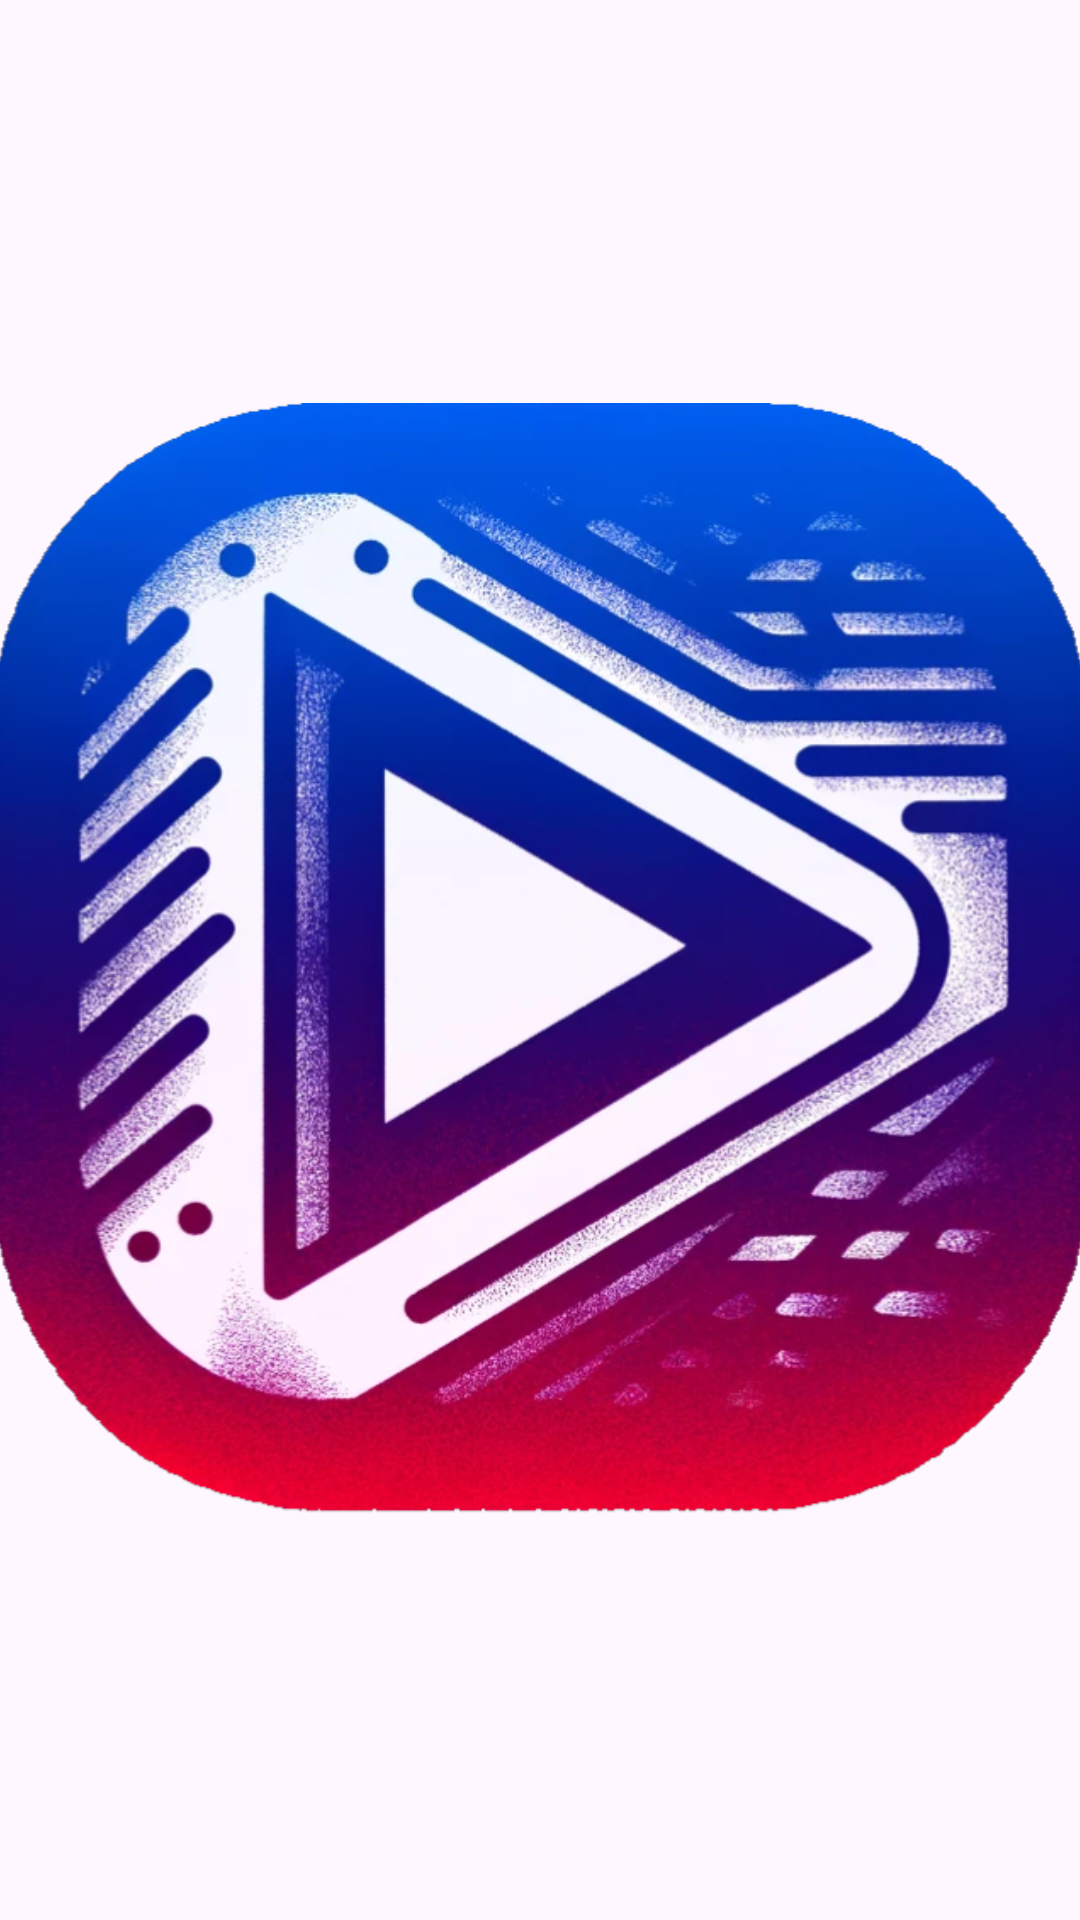

Here is an Android app screen rendered from its layout file. Give the layout XML and the strings, colors and styles it references.
<!-- AndroidManifest.xml: application theme Theme.PELISHD_Android -->
<!-- res/layout/activity_splash.xml -->
<?xml version="1.0" encoding="utf-8"?>
<androidx.constraintlayout.widget.ConstraintLayout xmlns:android="http://schemas.android.com/apk/res/android"
    xmlns:app="http://schemas.android.com/apk/res-auto"
    xmlns:tools="http://schemas.android.com/tools"
    android:id="@+id/main"
    android:layout_width="match_parent"
    android:layout_height="match_parent"
    tools:context=".SplashActivity">
    <ImageView
        android:id="@+id/imageView"
        android:layout_width="368dp"
        android:layout_height="482dp"
        app:layout_constraintBottom_toBottomOf="parent"
        app:layout_constraintEnd_toEndOf="parent"
        app:layout_constraintStart_toStartOf="parent"
        app:layout_constraintTop_toTopOf="parent"
        app:srcCompat="@drawable/logopelis" />

</androidx.constraintlayout.widget.ConstraintLayout>
<!-- resources referenced by this layout -->
<resources>
  <!-- drawable logopelis: png bitmap (drawable, 598395 bytes) -->
  <style name="Theme.PELISHD_Android" parent="Base.Theme.PELISHD_Android" />
  <style name="Base.Theme.PELISHD_Android" parent="Theme.Material3.DayNight.NoActionBar">
          
          
      </style>
</resources>
